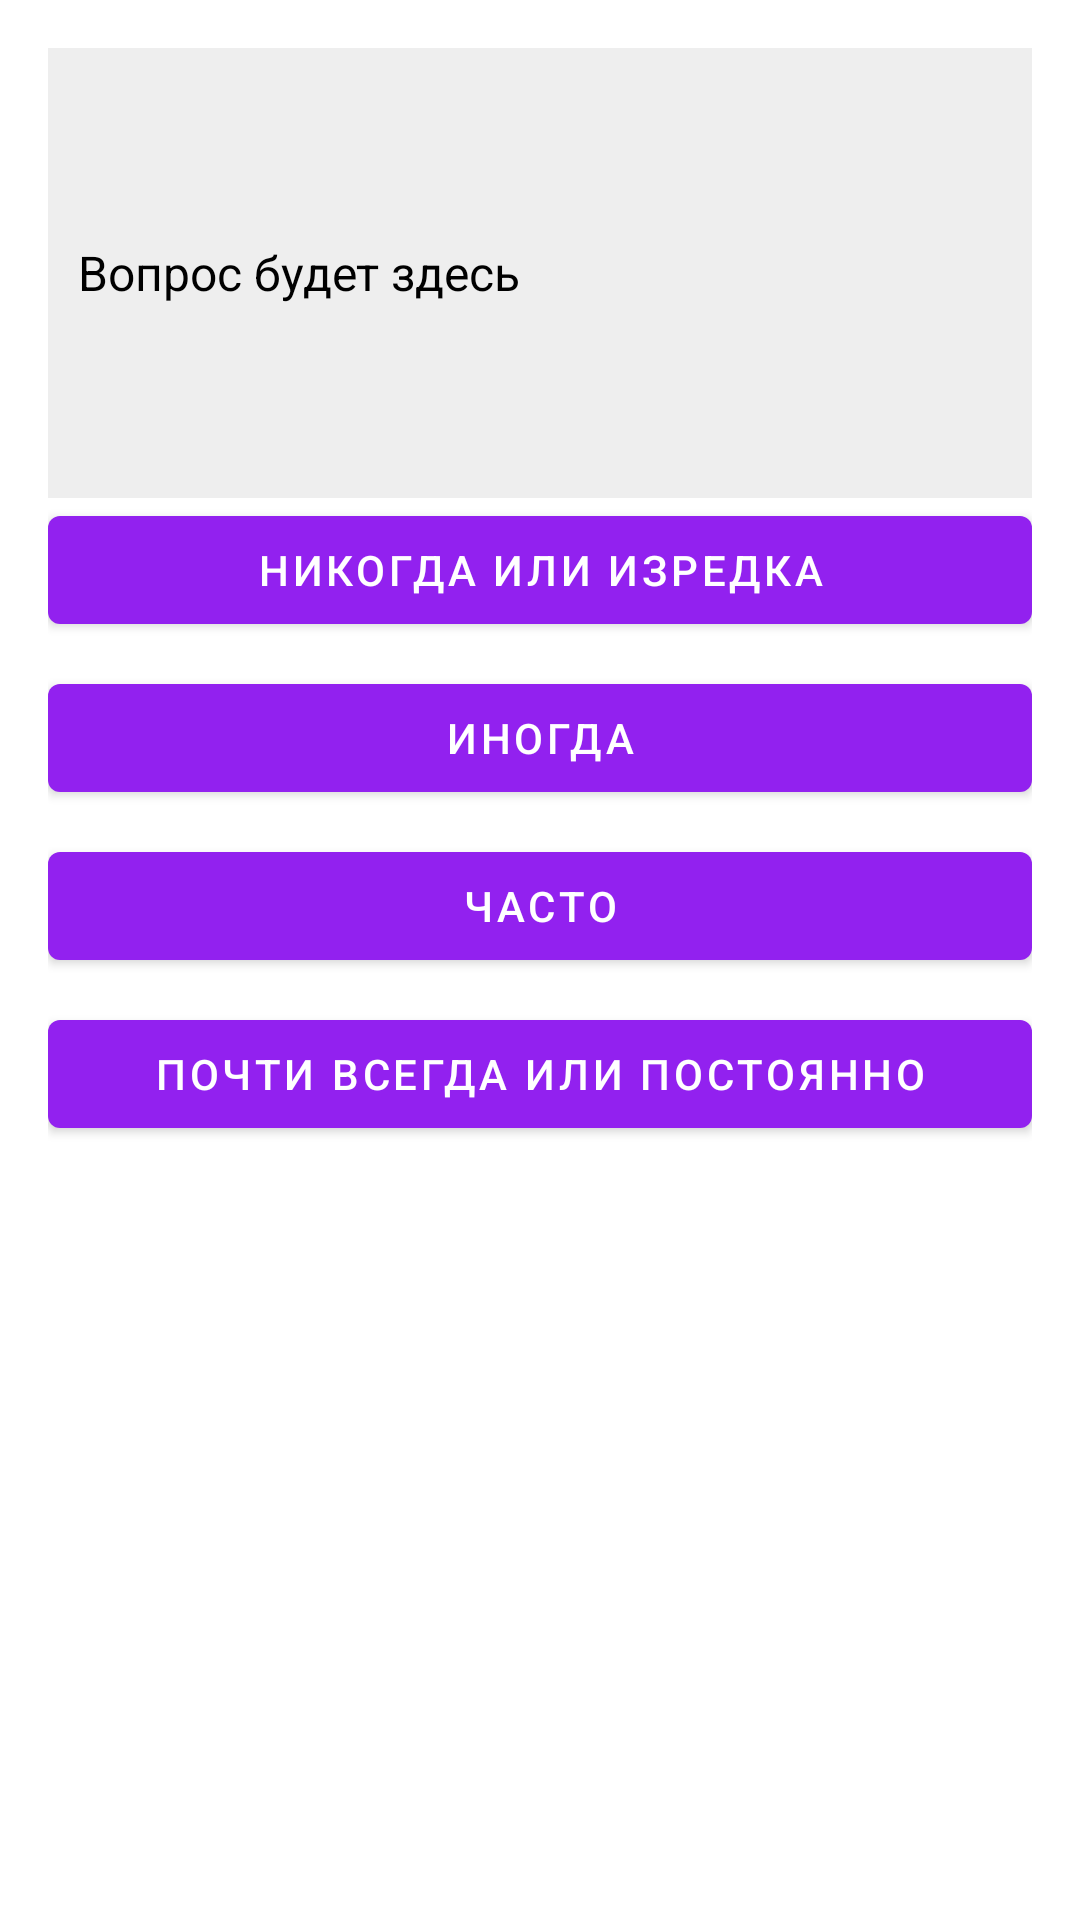

Reconstruct the res/layout file that produces this screen, plus the resources it refers to.
<!-- AndroidManifest.xml: application theme AppTheme -->
<!-- res/layout/fragment_sickbar.xml -->
<?xml version="1.0" encoding="utf-8"?>
<FrameLayout xmlns:android="http://schemas.android.com/apk/res/android"
    xmlns:tools="http://schemas.android.com/tools"
    android:layout_width="match_parent"
    android:layout_height="match_parent"
    tools:context=".TEST.fourresult"
    style="@style/AppTheme">

    <LinearLayout
        android:layout_width="match_parent"
        android:layout_height="match_parent"
        android:orientation="vertical"
        android:padding="16dp">

        
        <TextView
            android:id="@+id/questionTextView"
            android:layout_width="match_parent"
            android:layout_height="150dp"
            android:gravity="center_vertical"
            android:padding="10dp"
            android:background="#EEEEEE"
            android:textSize="16sp"
            android:textColor="#000000"
            android:scrollbars="vertical"
            android:maxLines="5"
            android:ellipsize="end"
            android:text="Вопрос будет здесь" />

        
        <Button
            android:id="@+id/buttonYes4"
            android:layout_width="match_parent"
            android:layout_height="wrap_content"
            android:layout_marginBottom="8dp"
            android:text="Никогда или изредка" />

        <Button
            android:id="@+id/buttonSometimes4"
            android:layout_width="match_parent"
            android:layout_height="wrap_content"
            android:layout_marginBottom="8dp"
            android:text="Иногда" />

        <Button
            android:id="@+id/buttonRarely4"
            android:layout_width="match_parent"
            android:layout_height="wrap_content"
            android:layout_marginBottom="8dp"
            android:text="Часто" />

        <Button
            android:id="@+id/buttonNever4"
            android:layout_width="match_parent"
            android:layout_height="wrap_content"
            android:layout_marginBottom="16dp"
            android:text="Почти всегда или постоянно" />


        <TextView
            android:id="@+id/resultTextView"
            android:layout_width="match_parent"
            android:layout_height="150dp"
            android:layout_marginVertical="20dp"
            android:gravity="center_vertical"
            android:padding="10dp"
            android:background="#EEEEEE"
            android:textSize="16sp"
            android:textColor="#000000"
            android:scrollbars="vertical"
            android:maxLines="5"
            android:ellipsize="end"
            android:scrollHorizontally="false"
            android:visibility="gone" /> 

        
        <Button
            android:id="@+id/buttonResult"
            android:layout_width="match_parent"
            android:layout_height="wrap_content"
            android:text="Результат"
            android:layout_marginTop="16dp"
            android:visibility="gone" /> 

    </LinearLayout>
</FrameLayout>
<!-- resources referenced by this layout -->
<resources>
  <style name="AppTheme" parent="Theme.MaterialComponents.DayNight.NoActionBar">
          
          <item name="colorPrimary">@color/colorPrimary</item>
          <item name="colorPrimaryVariant">@color/colorPrimaryVariant</item>
          <item name="colorOnPrimary">@color/colorOnPrimary</item>
          <item name="android:colorBackground">@color/colorBackground</item>
          <item name="colorOnBackground">@color/colorOnBackground</item>
          <item name="colorButtonNormal">@color/colorButton</item>
          <item name="colorControlHighlight">@color/colorOnButton</item>
          <item name="android:textColor">@color/colorTextPrimary</item>
          <item name="android:textColorSecondary">@color/colorTextSecondary</item>
      </style>
  <color name="colorPrimary">#9221EF</color>
  <color name="colorPrimaryVariant">#370062</color>
  <color name="colorOnPrimary">#FFFFFF</color>
  <color name="colorBackground">#FFFFFF</color>
  <color name="colorOnBackground">#000000</color>
  <color name="colorButton">#4B0082</color>
  <color name="colorOnButton">#FFFFFF</color>
  <color name="colorTextPrimary">#FFFFFF</color>
  <color name="colorTextSecondary">#757575</color>
</resources>
